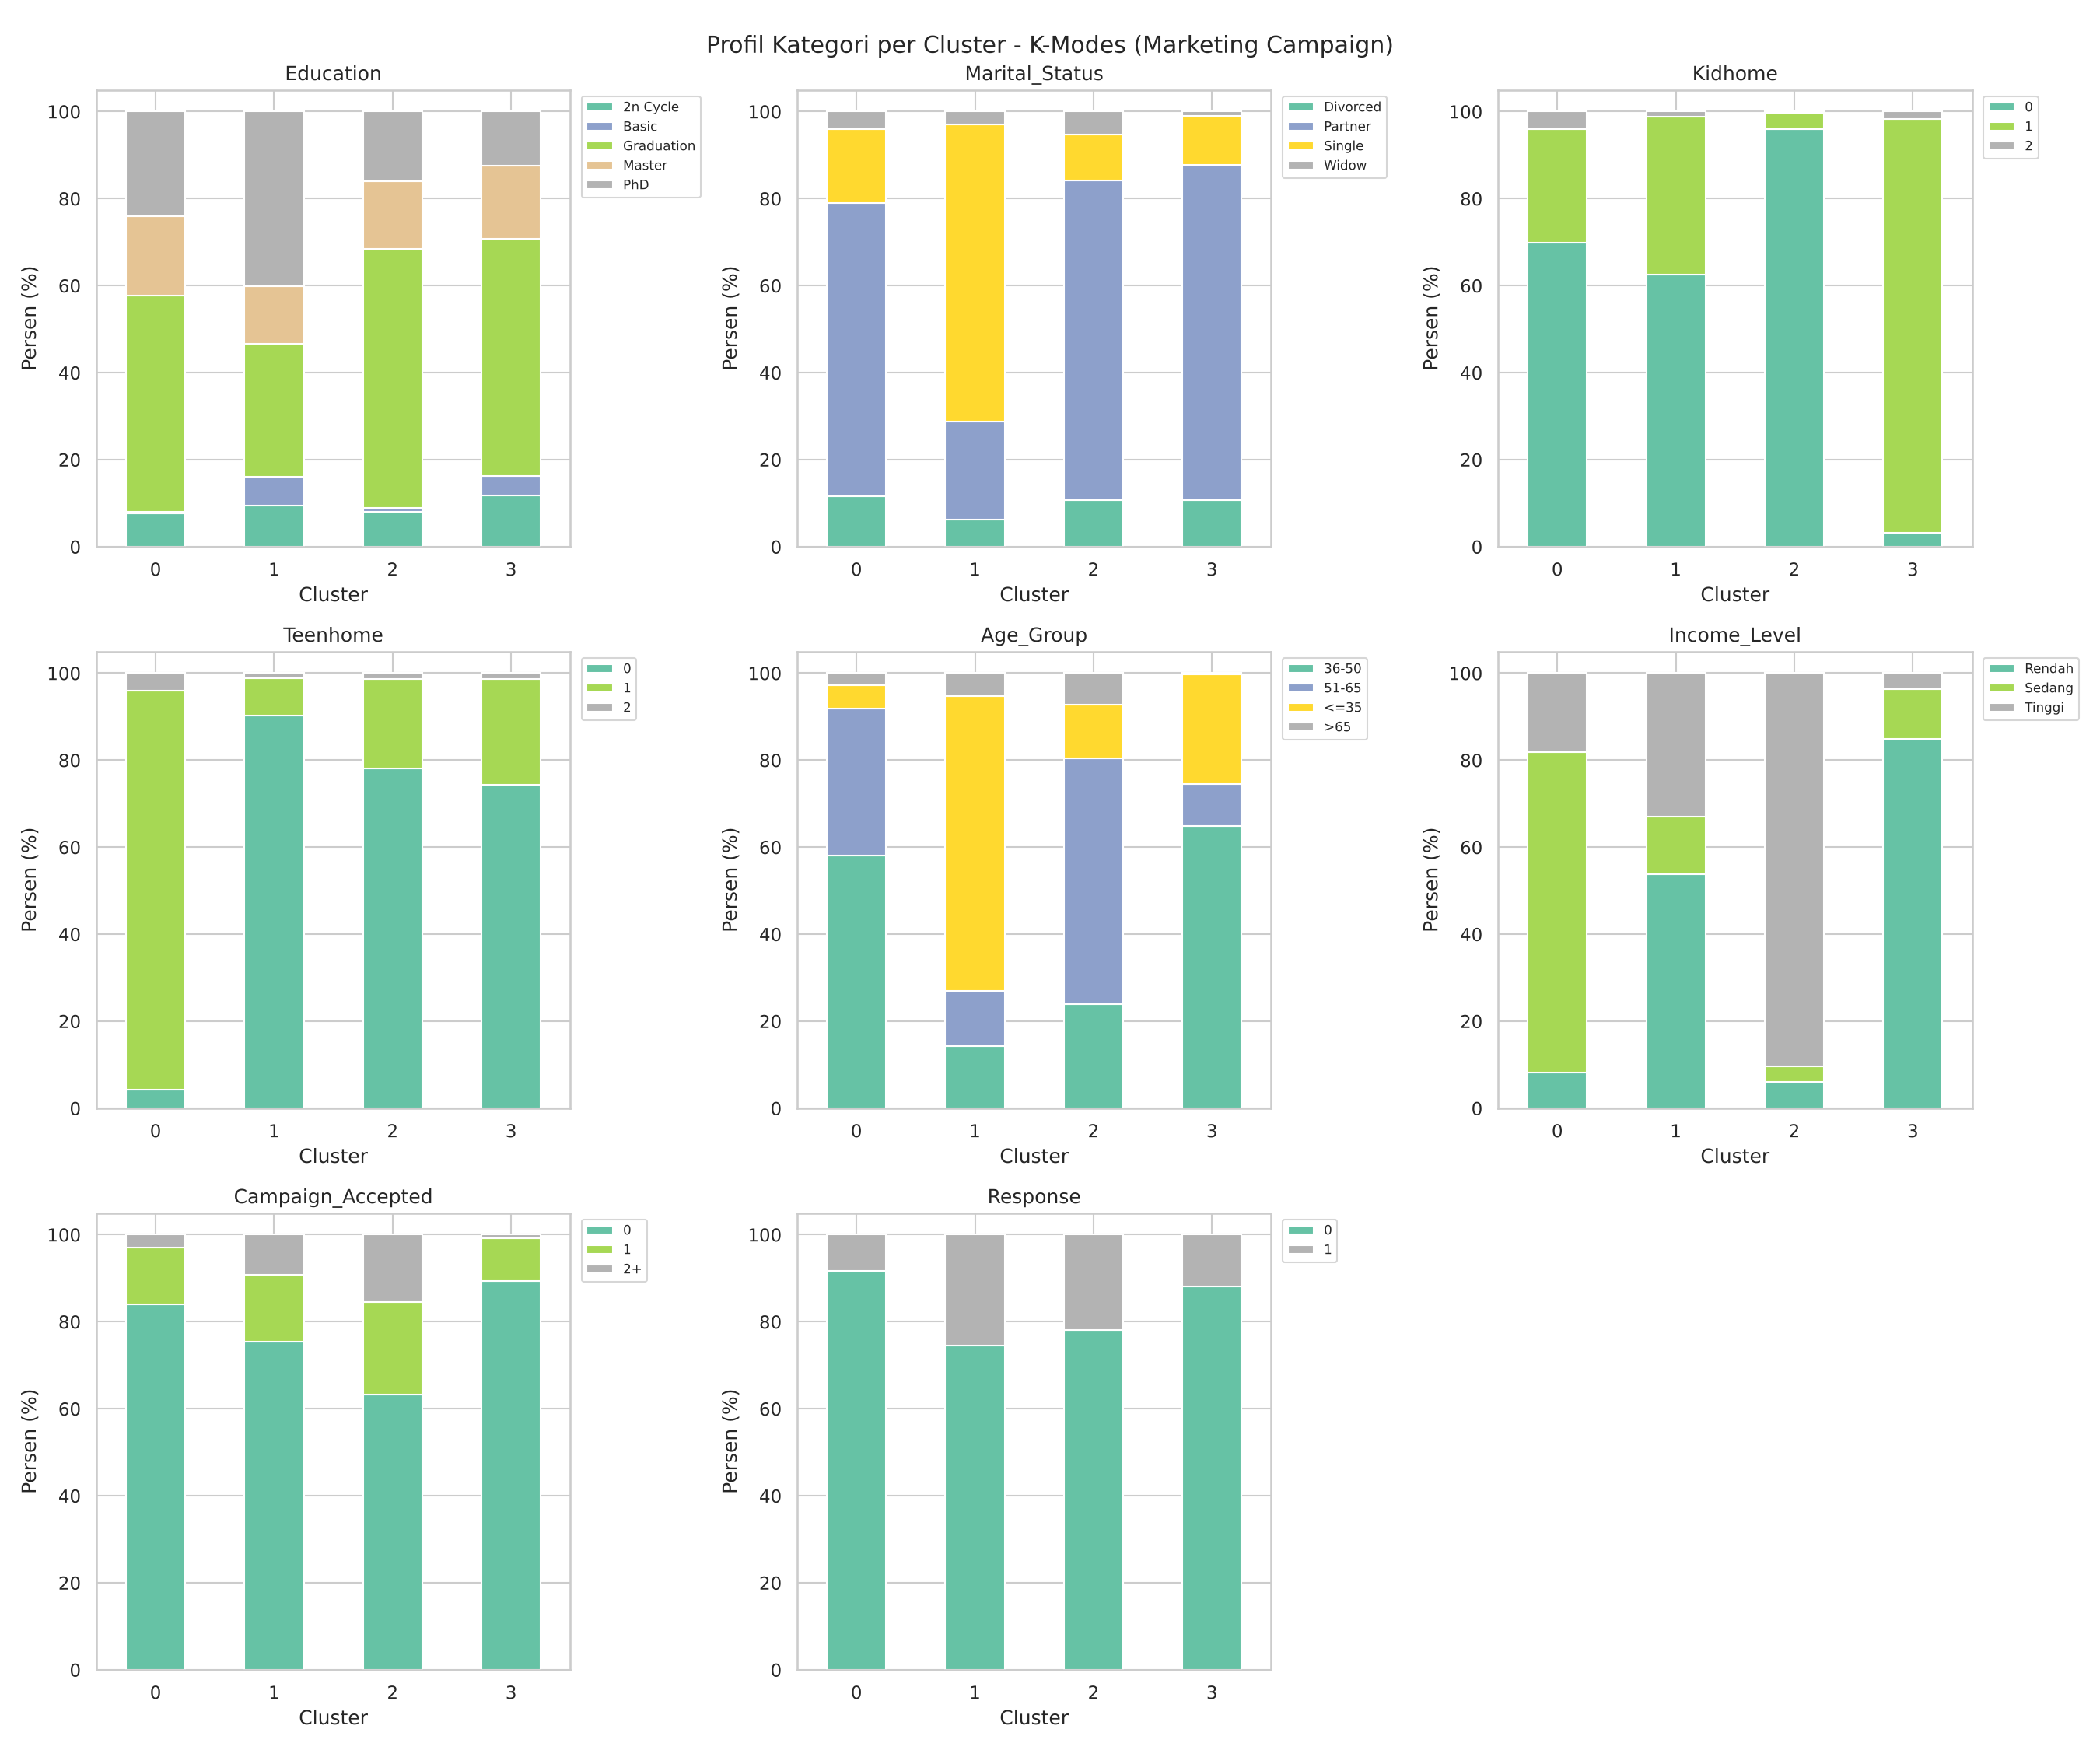

Data behind this chart, as committed beside it:
Cluster, Fitur, Kategori, Jumlah, Persen_dalam_Cluster
0, Education, 2n Cycle, 63, 7.61
0, Education, Basic, 3, 0.36
0, Education, Graduation, 412, 49.76
0, Education, Master, 151, 18.24
0, Education, PhD, 199, 24.03
1, Education, 2n Cycle, 32, 9.5
1, Education, Basic, 22, 6.53
1, Education, Graduation, 103, 30.56
1, Education, Master, 45, 13.35
1, Education, PhD, 135, 40.06
2, Education, 2n Cycle, 41, 8.1
2, Education, Basic, 4, 0.79
2, Education, Graduation, 301, 59.49
2, Education, Master, 79, 15.61
2, Education, PhD, 81, 16.01
3, Education, 2n Cycle, 67, 11.78
3, Education, Basic, 25, 4.39
3, Education, Graduation, 311, 54.66
3, Education, Master, 95, 16.7
3, Education, PhD, 71, 12.48
0, Marital_Status, Divorced, 96, 11.59
0, Marital_Status, Partner, 558, 67.39
0, Marital_Status, Single, 140, 16.91
0, Marital_Status, Widow, 34, 4.11
1, Marital_Status, Divorced, 21, 6.23
1, Marital_Status, Partner, 76, 22.55
1, Marital_Status, Single, 230, 68.25
1, Marital_Status, Widow, 10, 2.97
2, Marital_Status, Divorced, 54, 10.67
2, Marital_Status, Partner, 372, 73.52
2, Marital_Status, Single, 53, 10.47
2, Marital_Status, Widow, 27, 5.34
3, Marital_Status, Divorced, 61, 10.72
3, Marital_Status, Partner, 438, 76.98
3, Marital_Status, Single, 64, 11.25
3, Marital_Status, Widow, 6, 1.05
0, Kidhome, 0, 578, 69.81
0, Kidhome, 1, 217, 26.21
0, Kidhome, 2, 33, 3.99
1, Kidhome, 0, 211, 62.61
1, Kidhome, 1, 122, 36.2
1, Kidhome, 2, 4, 1.19
2, Kidhome, 0, 486, 96.05
2, Kidhome, 1, 19, 3.75
2, Kidhome, 2, 1, 0.2
3, Kidhome, 0, 18, 3.16
3, Kidhome, 1, 541, 95.08
3, Kidhome, 2, 10, 1.76
0, Teenhome, 0, 36, 4.35
0, Teenhome, 1, 759, 91.67
0, Teenhome, 2, 33, 3.99
1, Teenhome, 0, 304, 90.21
1, Teenhome, 1, 29, 8.61
1, Teenhome, 2, 4, 1.19
2, Teenhome, 0, 395, 78.06
2, Teenhome, 1, 104, 20.55
2, Teenhome, 2, 7, 1.38
3, Teenhome, 0, 423, 74.34
3, Teenhome, 1, 138, 24.25
3, Teenhome, 2, 8, 1.41
... 48 more rows
